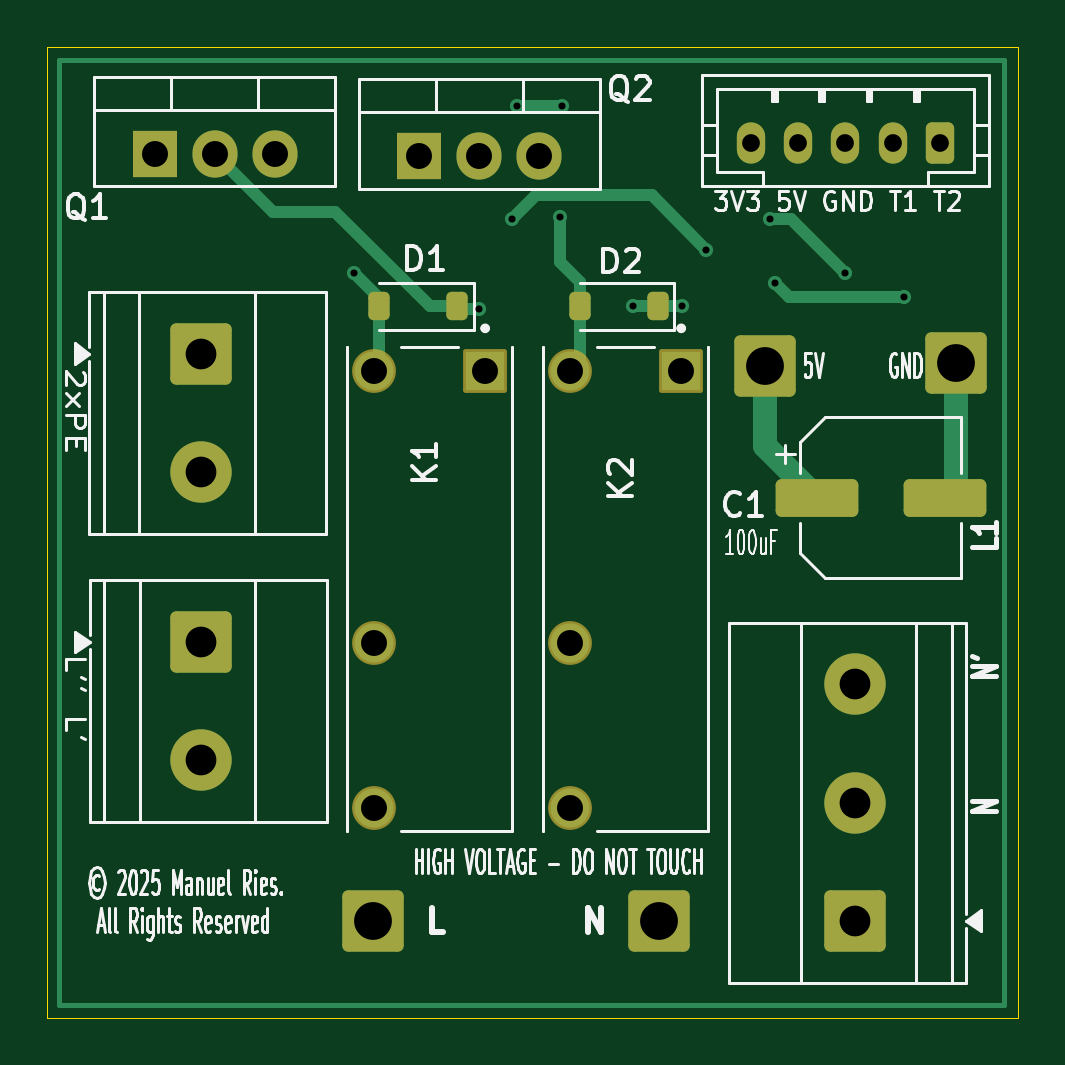
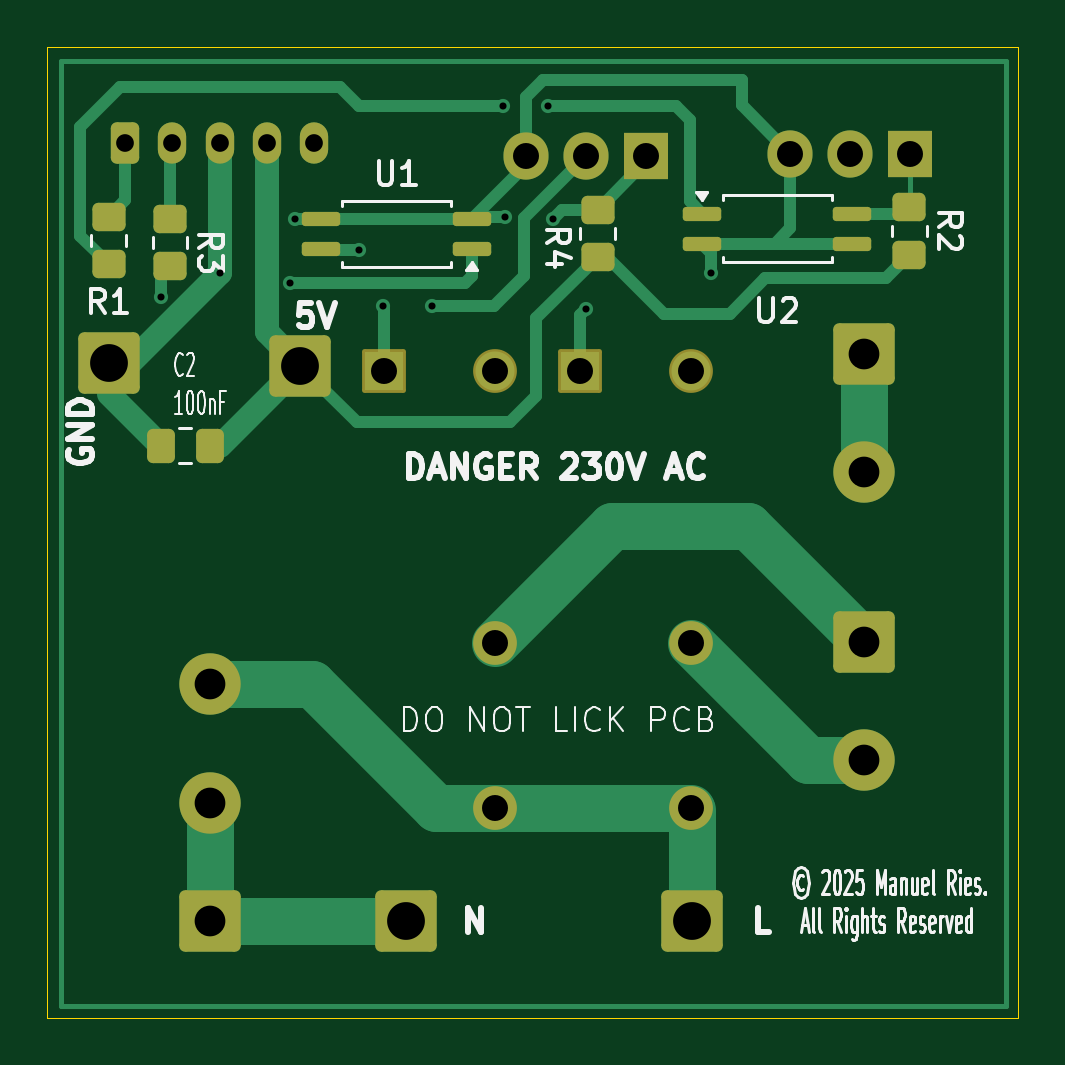
Circuit board: 11 layer files. Board 41.1 x 41.1 mm.
- bottom_copper: Leistungskreis-B_Cu.gbl (12551 bytes)
- bottom_mask: Leistungskreis-B_Mask.gbs (4112 bytes)
- paste: Leistungskreis-B_Paste.gbp (2253 bytes)
- bottom_silk: Leistungskreis-B_Silkscreen.gbo (47084 bytes)
- outline: Leistungskreis-Edge_Cuts.gm1 (656 bytes)
- top_copper: Leistungskreis-F_Cu.gtl (7840 bytes)
- top_mask: Leistungskreis-F_Mask.gts (3365 bytes)
- paste: Leistungskreis-F_Paste.gtp (1506 bytes)
- top_silk: Leistungskreis-F_Silkscreen.gto (55118 bytes)
- drill: Leistungskreis-NPTH.drl (269 bytes)
- drill: Leistungskreis-PTH.drl (1170 bytes)

=== bottom_copper: Leistungskreis-B_Cu.gbl (12551 bytes, source omitted) ===
=== bottom_mask: Leistungskreis-B_Mask.gbs ===
G04 #@! TF.GenerationSoftware,KiCad,Pcbnew,9.0.5*
G04 #@! TF.CreationDate,2025-11-30T17:43:59+01:00*
G04 #@! TF.ProjectId,Leistungskreis,4c656973-7475-46e6-9773-6b726569732e,rev?*
G04 #@! TF.SameCoordinates,Original*
G04 #@! TF.FileFunction,Soldermask,Bot*
G04 #@! TF.FilePolarity,Negative*
%FSLAX46Y46*%
G04 Gerber Fmt 4.6, Leading zero omitted, Abs format (unit mm)*
G04 Created by KiCad (PCBNEW 9.0.5) date 2025-11-30 17:43:59*
%MOMM*%
%LPD*%
G01*
G04 APERTURE LIST*
G04 Aperture macros list*
%AMRoundRect*
0 Rectangle with rounded corners*
0 $1 Rounding radius*
0 $2 $3 $4 $5 $6 $7 $8 $9 X,Y pos of 4 corners*
0 Add a 4 corners polygon primitive as box body*
4,1,4,$2,$3,$4,$5,$6,$7,$8,$9,$2,$3,0*
0 Add four circle primitives for the rounded corners*
1,1,$1+$1,$2,$3*
1,1,$1+$1,$4,$5*
1,1,$1+$1,$6,$7*
1,1,$1+$1,$8,$9*
0 Add four rect primitives between the rounded corners*
20,1,$1+$1,$2,$3,$4,$5,0*
20,1,$1+$1,$4,$5,$6,$7,0*
20,1,$1+$1,$6,$7,$8,$9,0*
20,1,$1+$1,$8,$9,$2,$3,0*%
G04 Aperture macros list end*
%ADD10RoundRect,0.250000X-1.050000X-1.050000X1.050000X-1.050000X1.050000X1.050000X-1.050000X1.050000X0*%
%ADD11R,1.905000X2.000000*%
%ADD12O,1.905000X2.000000*%
%ADD13RoundRect,0.250000X0.350000X0.625000X-0.350000X0.625000X-0.350000X-0.625000X0.350000X-0.625000X0*%
%ADD14O,1.200000X1.750000*%
%ADD15RoundRect,0.250000X-1.050000X1.050000X-1.050000X-1.050000X1.050000X-1.050000X1.050000X1.050000X0*%
%ADD16C,2.600000*%
%ADD17RoundRect,0.102000X-0.825000X0.825000X-0.825000X-0.825000X0.825000X-0.825000X0.825000X0.825000X0*%
%ADD18C,1.854000*%
%ADD19RoundRect,0.250000X1.050000X-1.050000X1.050000X1.050000X-1.050000X1.050000X-1.050000X-1.050000X0*%
%ADD20RoundRect,0.250000X0.450000X-0.350000X0.450000X0.350000X-0.450000X0.350000X-0.450000X-0.350000X0*%
%ADD21RoundRect,0.250000X-0.450000X0.350000X-0.450000X-0.350000X0.450000X-0.350000X0.450000X0.350000X0*%
%ADD22RoundRect,0.250000X-0.337500X-0.475000X0.337500X-0.475000X0.337500X0.475000X-0.337500X0.475000X0*%
%ADD23RoundRect,0.150000X0.662500X0.150000X-0.662500X0.150000X-0.662500X-0.150000X0.662500X-0.150000X0*%
%ADD24RoundRect,0.150000X-0.662500X-0.150000X0.662500X-0.150000X0.662500X0.150000X-0.662500X0.150000X0*%
G04 APERTURE END LIST*
D10*
G04 #@! TO.C,J4*
X157200000Y-126300000D03*
G04 #@! TD*
G04 #@! TO.C,J7*
X161700000Y-102800000D03*
G04 #@! TD*
G04 #@! TO.C,J6*
X169800000Y-102700000D03*
G04 #@! TD*
D11*
G04 #@! TO.C,Q2*
X147060000Y-93950000D03*
D12*
X149600000Y-93950000D03*
X152140000Y-93950000D03*
G04 #@! TD*
D10*
G04 #@! TO.C,J2*
X145100000Y-126300000D03*
G04 #@! TD*
D13*
G04 #@! TO.C,J3*
X169100000Y-93400000D03*
D14*
X167100000Y-93400000D03*
X165100000Y-93400000D03*
X163100000Y-93400000D03*
X161100000Y-93400000D03*
G04 #@! TD*
D15*
G04 #@! TO.C,J1*
X137827500Y-114500000D03*
D16*
X137827500Y-119500000D03*
G04 #@! TD*
D15*
G04 #@! TO.C,J5*
X137800000Y-102300000D03*
D16*
X137800000Y-107300000D03*
G04 #@! TD*
D11*
G04 #@! TO.C,Q1*
X135860000Y-93850000D03*
D12*
X138400000Y-93850000D03*
X140940000Y-93850000D03*
G04 #@! TD*
D17*
G04 #@! TO.C,K1*
X149850000Y-103050000D03*
D18*
X145150000Y-103050000D03*
X145150000Y-114550000D03*
X145150000Y-121550000D03*
G04 #@! TD*
D19*
G04 #@! TO.C,J8*
X165500000Y-126300000D03*
D16*
X165500000Y-121300000D03*
X165500000Y-116300000D03*
G04 #@! TD*
D17*
G04 #@! TO.C,K2*
X158150000Y-103050000D03*
D18*
X153450000Y-103050000D03*
X153450000Y-114550000D03*
X153450000Y-121550000D03*
G04 #@! TD*
D20*
G04 #@! TO.C,R2*
X135900000Y-98100000D03*
X135900000Y-96100000D03*
G04 #@! TD*
D21*
G04 #@! TO.C,R1*
X169800000Y-96500000D03*
X169800000Y-98500000D03*
G04 #@! TD*
D22*
G04 #@! TO.C,C2*
X165525000Y-106200000D03*
X167600000Y-106200000D03*
G04 #@! TD*
D20*
G04 #@! TO.C,R4*
X149100000Y-98200000D03*
X149100000Y-96200000D03*
G04 #@! TD*
D23*
G04 #@! TO.C,U2*
X144687500Y-96365000D03*
X144687500Y-97635000D03*
X138312500Y-97635000D03*
X138312500Y-96365000D03*
G04 #@! TD*
D24*
G04 #@! TO.C,U1*
X154425000Y-97870000D03*
X154425000Y-96600000D03*
X160800000Y-96600000D03*
X160800000Y-97870000D03*
G04 #@! TD*
D21*
G04 #@! TO.C,R3*
X167200000Y-96600000D03*
X167200000Y-98600000D03*
G04 #@! TD*
M02*

=== paste: Leistungskreis-B_Paste.gbp (2253 bytes, source withheld) ===
=== bottom_silk: Leistungskreis-B_Silkscreen.gbo (47084 bytes, source omitted) ===
=== outline: Leistungskreis-Edge_Cuts.gm1 ===
G04 #@! TF.GenerationSoftware,KiCad,Pcbnew,9.0.5*
G04 #@! TF.CreationDate,2025-11-30T17:43:59+01:00*
G04 #@! TF.ProjectId,Leistungskreis,4c656973-7475-46e6-9773-6b726569732e,rev?*
G04 #@! TF.SameCoordinates,Original*
G04 #@! TF.FileFunction,Profile,NP*
%FSLAX46Y46*%
G04 Gerber Fmt 4.6, Leading zero omitted, Abs format (unit mm)*
G04 Created by KiCad (PCBNEW 9.0.5) date 2025-11-30 17:43:59*
%MOMM*%
%LPD*%
G01*
G04 APERTURE LIST*
G04 #@! TA.AperFunction,Profile*
%ADD10C,0.050000*%
G04 #@! TD*
G04 APERTURE END LIST*
D10*
X131300000Y-89300000D02*
X172400000Y-89300000D01*
X172400000Y-130400000D01*
X131300000Y-130400000D01*
X131300000Y-89300000D01*
M02*

=== top_copper: Leistungskreis-F_Cu.gtl (7840 bytes, source omitted) ===
=== top_mask: Leistungskreis-F_Mask.gts (3365 bytes, source withheld) ===
=== paste: Leistungskreis-F_Paste.gtp (1506 bytes, source withheld) ===
=== top_silk: Leistungskreis-F_Silkscreen.gto (55118 bytes, source omitted) ===
=== drill: Leistungskreis-NPTH.drl ===
M48
; DRILL file {KiCad 9.0.5} date 2025-11-30T17:43:59+0100
; FORMAT={-:-/ absolute / metric / decimal}
; #@! TF.CreationDate,2025-11-30T17:43:59+01:00
; #@! TF.GenerationSoftware,Kicad,Pcbnew,9.0.5
; #@! TF.FileFunction,NonPlated,1,2,NPTH
FMAT,2
METRIC
%
G90
G05
M30

=== drill: Leistungskreis-PTH.drl ===
M48
; DRILL file {KiCad 9.0.5} date 2025-11-30T17:43:59+0100
; FORMAT={-:-/ absolute / metric / decimal}
; #@! TF.CreationDate,2025-11-30T17:43:59+01:00
; #@! TF.GenerationSoftware,Kicad,Pcbnew,9.0.5
; #@! TF.FileFunction,Plated,1,2,PTH
FMAT,2
METRIC
; #@! TA.AperFunction,Plated,PTH,ViaDrill
T1C0.300
; #@! TA.AperFunction,Plated,PTH,ComponentDrill
T2C0.750
; #@! TA.AperFunction,Plated,PTH,ComponentDrill
T3C1.100
; #@! TA.AperFunction,Plated,PTH,ComponentDrill
T4C1.300
; #@! TA.AperFunction,Plated,PTH,ComponentDrill
T5C1.600
%
G90
G05
T1
X144.3Y-98.9
X149.6Y-100.4
X151.0Y-96.6
X151.2Y-91.8
X153.0Y-96.5
X153.1Y-91.8
X156.1Y-100.3
X158.2Y-100.3
X159.2Y-97.9
X161.9Y-96.6
X162.1Y-99.3
X165.1Y-98.9
X167.6Y-99.9
T2
X161.1Y-93.4
X163.1Y-93.4
X165.1Y-93.4
X167.1Y-93.4
X169.1Y-93.4
T3
X135.86Y-93.85
X138.4Y-93.85
X140.94Y-93.85
X145.15Y-103.05
X145.15Y-114.55
X145.15Y-121.55
X147.06Y-93.95
X149.6Y-93.95
X149.85Y-103.05
X152.14Y-93.95
X153.45Y-103.05
X153.45Y-114.55
X153.45Y-121.55
X158.15Y-103.05
T4
X137.8Y-102.3
X137.8Y-107.3
X137.827Y-114.5
X137.827Y-119.5
X165.5Y-116.3
X165.5Y-121.3
X165.5Y-126.3
T5
X145.1Y-126.3
X157.2Y-126.3
X161.7Y-102.8
X169.8Y-102.7
M30
